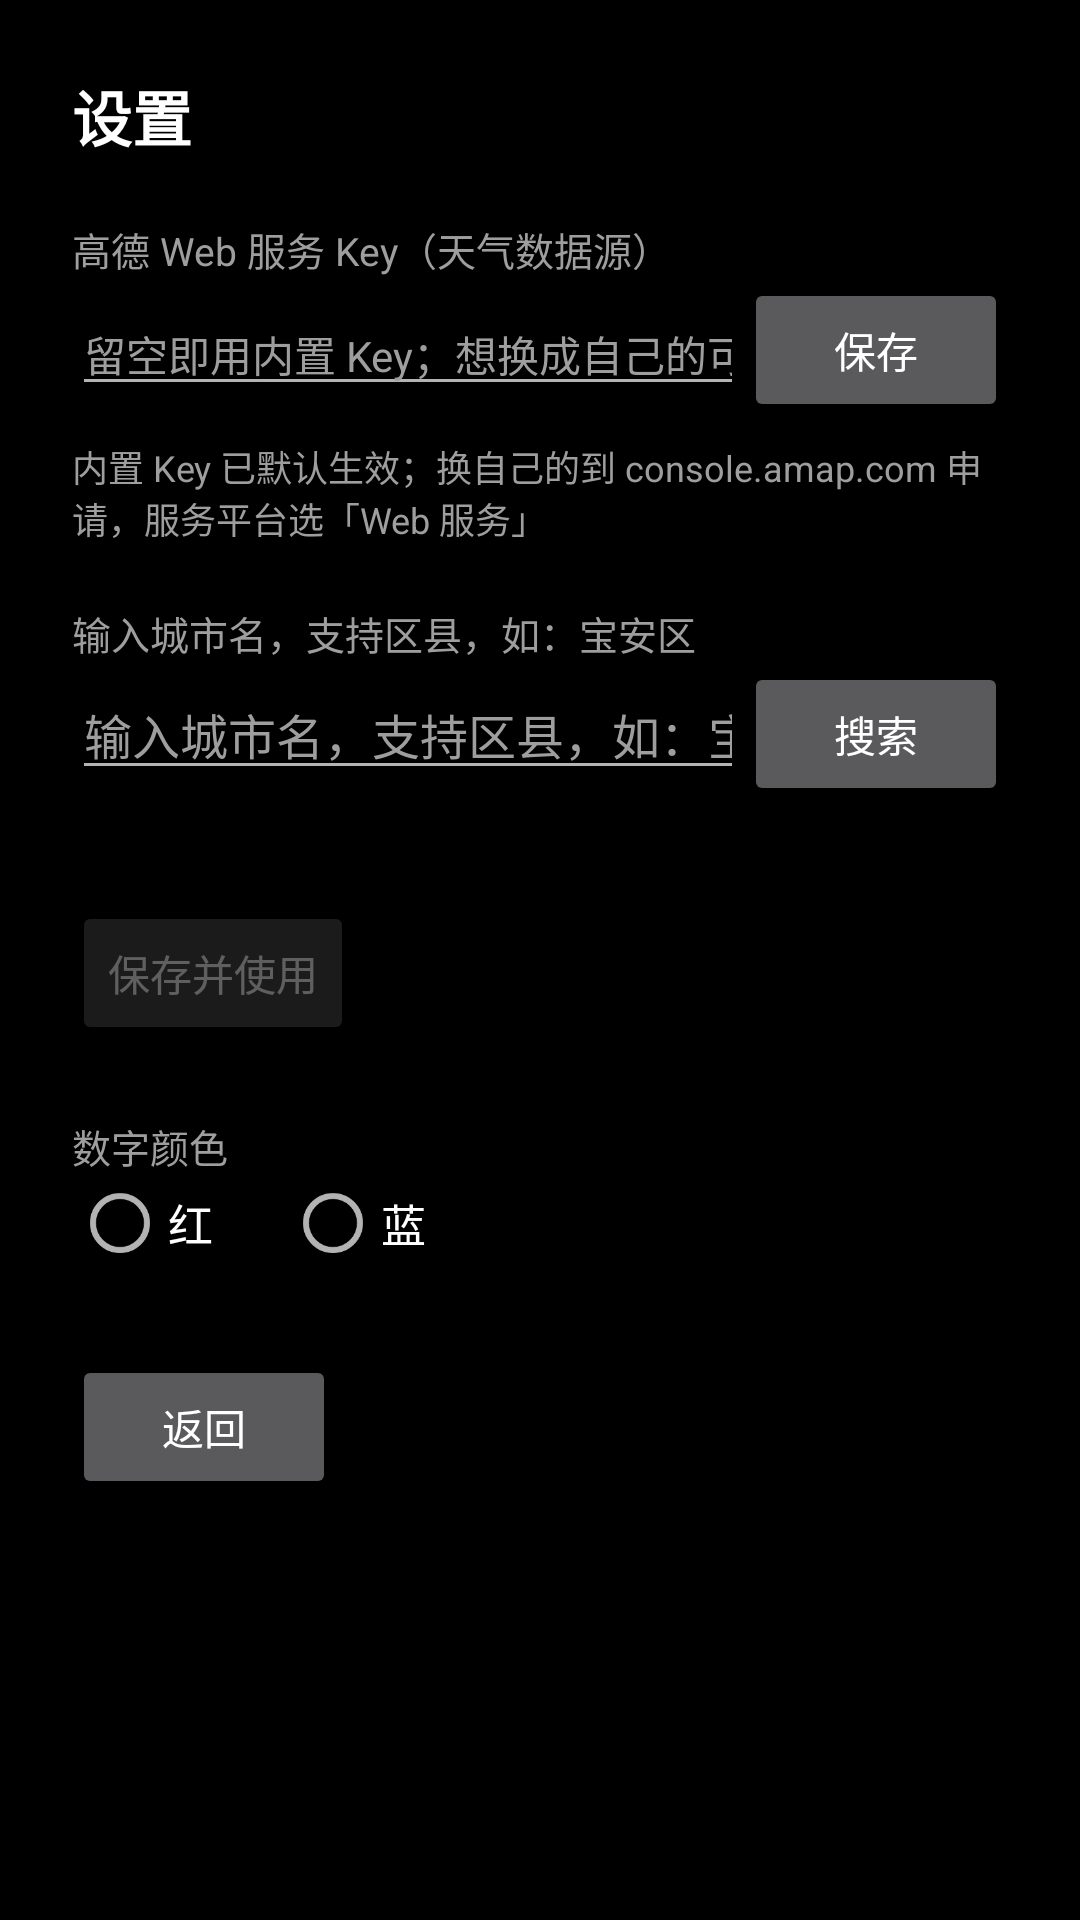

Produce the Android XML layout that renders to this screen, including the resource entries it uses.
<!-- AndroidManifest.xml: activity theme Theme.WeatherClock.Settings -->
<!-- res/layout/activity_settings.xml -->
<?xml version="1.0" encoding="utf-8"?>
<ScrollView xmlns:android="http://schemas.android.com/apk/res/android"
    android:layout_width="match_parent"
    android:layout_height="match_parent"
    android:background="@color/bg">

    <LinearLayout
        android:layout_width="match_parent"
        android:layout_height="wrap_content"
        android:orientation="vertical"
        android:padding="24dp">

        <TextView
            android:layout_width="wrap_content"
            android:layout_height="wrap_content"
            android:text="@string/settings_title"
            android:textColor="@color/text_primary"
            android:textSize="20sp"
            android:textStyle="bold" />

        
        
        <TextView
            android:layout_width="wrap_content"
            android:layout_height="wrap_content"
            android:layout_marginTop="20dp"
            android:text="@string/settings_key_title"
            android:textColor="@color/text_secondary"
            android:textSize="13sp" />

        <LinearLayout
            android:layout_width="match_parent"
            android:layout_height="wrap_content"
            android:gravity="center_vertical"
            android:orientation="horizontal">

            <EditText
                android:id="@+id/etKey"
                android:layout_width="0dp"
                android:layout_height="wrap_content"
                android:layout_weight="1"
                android:hint="@string/settings_key_hint"
                android:imeOptions="actionDone"
                android:inputType="text"
                android:singleLine="true"
                android:textColor="@color/text_primary"
                android:textColorHint="@color/text_secondary"
                android:textSize="14sp" />

            <Button
                android:id="@+id/btnSaveKey"
                android:layout_width="wrap_content"
                android:layout_height="wrap_content"
                android:text="@string/settings_key_save"
                android:textSize="14sp" />
        </LinearLayout>

        <TextView
            android:layout_width="wrap_content"
            android:layout_height="wrap_content"
            android:layout_marginTop="6dp"
            android:text="@string/settings_key_apply"
            android:textColor="@color/text_secondary"
            android:textSize="12sp" />

        <TextView
            android:layout_width="wrap_content"
            android:layout_height="wrap_content"
            android:layout_marginTop="20dp"
            android:text="@string/settings_city_hint"
            android:textColor="@color/text_secondary"
            android:textSize="13sp" />

        <LinearLayout
            android:layout_width="match_parent"
            android:layout_height="wrap_content"
            android:orientation="horizontal">

            <EditText
                android:id="@+id/etCity"
                android:layout_width="0dp"
                android:layout_height="wrap_content"
                android:layout_weight="1"
                android:hint="@string/settings_city_hint"
                android:imeOptions="actionSearch"
                android:inputType="text"
                android:singleLine="true"
                android:textColor="@color/text_primary"
                android:textColorHint="@color/text_secondary"
                android:textSize="16sp" />

            <Button
                android:id="@+id/btnSearch"
                android:layout_width="wrap_content"
                android:layout_height="wrap_content"
                android:text="@string/settings_search"
                android:textSize="14sp" />
        </LinearLayout>

        <TextView
            android:id="@+id/tvSearchResult"
            android:layout_width="wrap_content"
            android:layout_height="wrap_content"
            android:layout_marginTop="8dp"
            android:textColor="@color/text_secondary"
            android:textSize="13sp" />

        <Button
            android:id="@+id/btnSave"
            android:layout_width="wrap_content"
            android:layout_height="wrap_content"
            android:layout_marginTop="6dp"
            android:enabled="false"
            android:text="@string/settings_save"
            android:textSize="14sp" />

        
        <TextView
            android:layout_width="wrap_content"
            android:layout_height="wrap_content"
            android:layout_marginTop="24dp"
            android:text="@string/settings_color"
            android:textColor="@color/text_secondary"
            android:textSize="13sp" />

        <RadioGroup
            android:id="@+id/rgColor"
            android:layout_width="wrap_content"
            android:layout_height="wrap_content"
            android:orientation="horizontal">

            <RadioButton
                android:id="@+id/rbRed"
                android:layout_width="wrap_content"
                android:layout_height="wrap_content"
                android:text="@string/settings_color_red"
                android:textColor="@color/text_primary"
                android:textSize="15sp" />

            <RadioButton
                android:id="@+id/rbBlue"
                android:layout_width="wrap_content"
                android:layout_height="wrap_content"
                android:layout_marginStart="24dp"
                android:text="@string/settings_color_blue"
                android:textColor="@color/text_primary"
                android:textSize="15sp" />
        </RadioGroup>

        <Button
            android:id="@+id/btnBack"
            android:layout_width="wrap_content"
            android:layout_height="wrap_content"
            android:layout_marginTop="28dp"
            android:text="@string/settings_back"
            android:textSize="14sp" />

        
        <TextView
            android:id="@+id/tvVersion"
            android:layout_width="wrap_content"
            android:layout_height="wrap_content"
            android:layout_marginTop="16dp"
            android:textColor="@color/text_secondary"
            android:textSize="12sp" />
    </LinearLayout>

</ScrollView>
<!-- resources referenced by this layout -->
<resources>
  <color name="bg">#FF000000</color>
  <color name="text_primary">#FFFFFFFF</color>
  <color name="text_secondary">#FF9E9E9E</color>
  <string name="settings_back">返回</string>
  <string name="settings_city_hint">输入城市名，支持区县，如：宝安区</string>
  <string name="settings_color">数字颜色</string>
  <string name="settings_color_blue">蓝</string>
  <string name="settings_color_red">红</string>
  <string name="settings_key_apply">内置 Key 已默认生效；换自己的到 console.amap.com 申请，服务平台选「Web 服务」</string>
  <string name="settings_key_hint">留空即用内置 Key；想换成自己的可填入</string>
  <string name="settings_key_save">保存</string>
  <string name="settings_key_title">高德 Web 服务 Key（天气数据源）</string>
  <string name="settings_save">保存并使用</string>
  <string name="settings_search">搜索</string>
  <string name="settings_title">设置</string>
  <style name="Theme.WeatherClock.Settings">
          <item name="android:windowFullscreen">false</item>
      </style>
</resources>
